Run: headless pygame with SDL's dummy video driver; simulated clock (each Clock.tick advances the game by its frame time, no real sleeping); random seed 0; keys injected as events and as key.get_pressed() state; no mouse input.
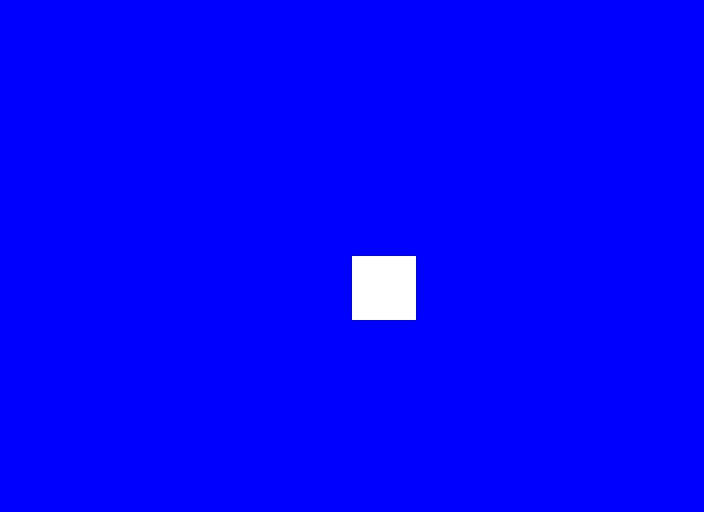
Frame 1 of 4 · flips 1–60 · no input
Frame 2 of 4 · flips 61–180 · tapped SPACE, RETURN · held RIGHT (→), D · screen unchanged from frame 1, image omitted
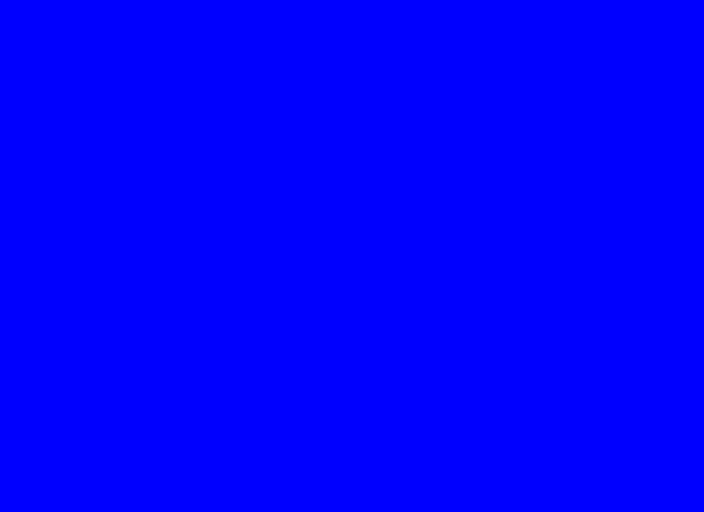
Frame 3 of 4 · flips 181–300 · held DOWN (↓), S
Frame 4 of 4 · flips 301–420 · held LEFT (←), A, UP (↑), W · screen unchanged from frame 3, image omitted

The pygame program that drew these frames:

import pygame # import the pygame module
import sys # import the sys module

pygame.init() # initialize any submodules that require it

BLUE = pygame.Color("blue") # example
WHITE = pygame.Color("white")

size = (704, 512) # (width, height) in pixels, example
screen = pygame.display.set_mode(size) # set up display
clock = pygame.time.Clock() # define "clock"
x_offset = 0 # reordered
y_offset = 0
x_increment = 0
y_increment = 0

pygame.display.set_caption("QUESTABOX's Cool Game") # title, example
pygame.key.set_repeat(10) # 10 millisecond delay between repeats, optional

# --- Functions/Classes
# def draw_rect(display, x, y, W, H):
#     # Draw a rectangle
#     pygame.draw.rect(display, WHITE, (x, y, W, H), width=0)
class Rectangle(pygame.sprite.Sprite): # make Rectangle class of same class as sprites, use sentence case to distinguish class from a function
    def __init__(self, COLOR, W, H): # define a constructor, class accepts COLOR, width, and height parameters, must type "__" before and after "init," requires "self"
        super().__init__() # initialize your sprite by calling the constructor of the parent (sprite) class
        size = (W, H) # define size of image, local variable
        self.image = pygame.Surface(size) # creates a blank image using Surface class
        pygame.draw.rect(self.image, COLOR, (0, 0, W, H), width=0) # draw shape on image, draw over entire image with (0, 0, W, H), where (0, 0) is located at image's top-left corner
        self.rect = self.image.get_rect() # pair image with rectangle object, where (rect.x, rect.y) is located at rectangle object's top-left corner
        # sprite consists of image and rectangle object
# ---------------------

player = Rectangle(WHITE, 64, 64) # creates a "player" sprite, which will be your sprite to play with, calling class, don't need screen, will instead use it in drawing code, will use original/starting position and offsets in game logic, specified boundary thickness in class definition

while True: # keeps display open
    for action in pygame.event.get(): # check for user input when open display
        if action.type == pygame.QUIT: # user clicked close button
            pygame.quit() # needed if run module through IDLE
            sys.exit() # exit entire process
        # --- Mouse/keyboard events
        elif action.type == pygame.KEYDOWN: # "elif" means else if
            if action.key == pygame.K_RIGHT: # note "action.key"
                x_increment = 5 # "5" is optional
            elif action.key == pygame.K_LEFT:
                x_increment = -5
            elif action.key == pygame.K_DOWN:
                y_increment = 5 # note "y_increment," and recall that y increases going downward
            elif action.key == pygame.K_UP:
                y_increment = -5
        elif action.type == pygame.KEYUP:
            x_increment = 0
            y_increment = 0
        # -------------------------
    # --- Game logic
    x_offset += x_increment
    y_offset += y_increment
    player.rect.x = size[0]/2+x_offset # position and offset "player" sprite
    player.rect.y = size[1]/2+y_offset
    # --------------
    screen.fill(BLUE) # clear the display
    # --- Drawing code
    # draw_rect(screen, size[0]/2+x_offset, size[1]/2+y_offset, 64, 64) # call function, input parameters, and rely on keyboard
    screen.blit(player.image, (player.rect.x, player.rect.y)) # draw sprite on screen
    # ----------------
    pygame.display.flip() # update the display
    clock.tick(60) # maximum 60 frames per second
